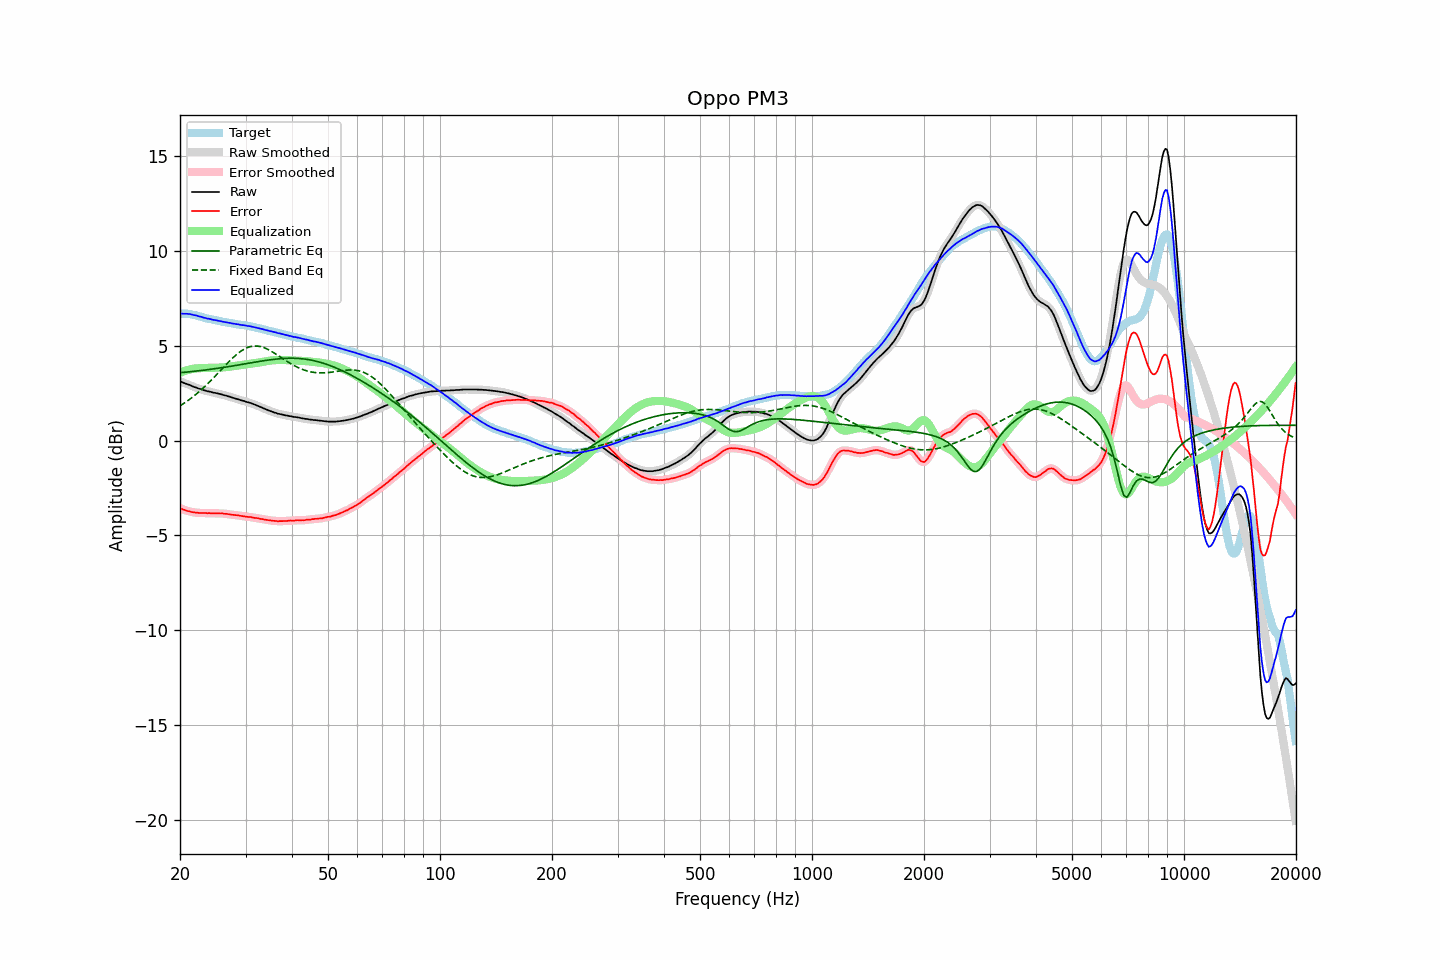

The data file committed next to this chart (first rows):
frequency, raw, error, smoothed, error_smoothed, equalization, parametric_eq, fixed_band_eq, equalized_raw, equalized_smoothed, target
20.00, 3.12, -3.57, 3.12, -3.57, 3.57, 3.58, 1.83, 6.69, 6.69, 6.69
20.20, 3.09, -3.60, 3.09, -3.60, 3.60, 3.58, 1.88, 6.69, 6.69, 6.69
20.40, 3.05, -3.64, 3.05, -3.64, 3.64, 3.59, 1.94, 6.69, 6.69, 6.69
20.61, 3.02, -3.67, 3.02, -3.67, 3.67, 3.60, 1.99, 6.69, 6.69, 6.69
20.81, 2.99, -3.70, 2.99, -3.70, 3.70, 3.61, 2.05, 6.69, 6.69, 6.69
21.02, 2.96, -3.73, 2.96, -3.72, 3.72, 3.62, 2.11, 6.68, 6.68, 6.69
21.23, 2.93, -3.74, 2.93, -3.74, 3.74, 3.63, 2.17, 6.67, 6.67, 6.67
21.44, 2.89, -3.77, 2.89, -3.76, 3.76, 3.63, 2.24, 6.65, 6.65, 6.66
21.66, 2.85, -3.78, 2.86, -3.78, 3.78, 3.64, 2.30, 6.63, 6.64, 6.64
21.87, 2.82, -3.79, 2.82, -3.80, 3.79, 3.65, 2.37, 6.61, 6.62, 6.61
22.09, 2.80, -3.80, 2.79, -3.81, 3.80, 3.66, 2.44, 6.60, 6.60, 6.60
22.31, 2.76, -3.81, 2.76, -3.81, 3.81, 3.67, 2.51, 6.57, 6.57, 6.57
22.54, 2.73, -3.82, 2.73, -3.82, 3.82, 3.68, 2.58, 6.55, 6.55, 6.55
22.76, 2.71, -3.82, 2.70, -3.82, 3.82, 3.69, 2.66, 6.53, 6.53, 6.53
22.99, 2.68, -3.82, 2.68, -3.82, 3.82, 3.70, 2.73, 6.50, 6.50, 6.50
23.22, 2.65, -3.82, 2.65, -3.82, 3.83, 3.71, 2.81, 6.48, 6.48, 6.47
23.45, 2.63, -3.82, 2.63, -3.82, 3.83, 3.72, 2.89, 6.46, 6.46, 6.45
23.69, 2.60, -3.84, 2.61, -3.83, 3.83, 3.73, 2.98, 6.43, 6.44, 6.44
23.92, 2.59, -3.83, 2.59, -3.83, 3.83, 3.75, 3.06, 6.42, 6.42, 6.42
24.16, 2.57, -3.84, 2.56, -3.84, 3.84, 3.76, 3.14, 6.41, 6.40, 6.41
24.40, 2.54, -3.85, 2.54, -3.84, 3.84, 3.77, 3.23, 6.38, 6.38, 6.39
24.65, 2.52, -3.85, 2.52, -3.84, 3.84, 3.78, 3.32, 6.36, 6.36, 6.37
24.89, 2.51, -3.83, 2.51, -3.84, 3.84, 3.79, 3.41, 6.35, 6.35, 6.34
25.14, 2.49, -3.84, 2.49, -3.84, 3.84, 3.80, 3.50, 6.33, 6.33, 6.33
25.39, 2.47, -3.84, 2.47, -3.84, 3.84, 3.82, 3.59, 6.31, 6.32, 6.31
25.65, 2.45, -3.85, 2.45, -3.85, 3.85, 3.83, 3.68, 6.30, 6.30, 6.30
25.91, 2.43, -3.84, 2.43, -3.85, 3.85, 3.84, 3.77, 6.28, 6.28, 6.27
26.16, 2.40, -3.86, 2.40, -3.86, 3.86, 3.86, 3.86, 6.26, 6.26, 6.26
26.43, 2.38, -3.87, 2.38, -3.86, 3.87, 3.87, 3.95, 6.25, 6.25, 6.25
26.69, 2.36, -3.87, 2.36, -3.87, 3.87, 3.88, 4.03, 6.23, 6.23, 6.23
26.96, 2.33, -3.89, 2.33, -3.88, 3.88, 3.90, 4.12, 6.21, 6.22, 6.22
27.23, 2.31, -3.89, 2.31, -3.90, 3.90, 3.91, 4.21, 6.21, 6.20, 6.20
27.50, 2.28, -3.91, 2.28, -3.91, 3.91, 3.92, 4.29, 6.19, 6.19, 6.19
27.77, 2.25, -3.92, 2.25, -3.92, 3.92, 3.94, 4.37, 6.17, 6.17, 6.17
28.05, 2.23, -3.93, 2.23, -3.93, 3.93, 3.95, 4.45, 6.16, 6.16, 6.16
28.33, 2.20, -3.94, 2.20, -3.94, 3.94, 3.97, 4.52, 6.14, 6.14, 6.14
28.62, 2.18, -3.95, 2.18, -3.95, 3.95, 3.98, 4.59, 6.13, 6.13, 6.13
28.90, 2.15, -3.97, 2.15, -3.96, 3.97, 3.99, 4.66, 6.12, 6.11, 6.12
29.19, 2.12, -3.97, 2.12, -3.98, 3.98, 4.01, 4.72, 6.10, 6.10, 6.09
29.48, 2.10, -3.99, 2.10, -3.99, 3.99, 4.02, 4.77, 6.09, 6.09, 6.09
29.78, 2.08, -4.00, 2.08, -4.00, 4.00, 4.04, 4.83, 6.08, 6.08, 6.08
30.08, 2.05, -4.02, 2.05, -4.02, 4.01, 4.05, 4.87, 6.06, 6.06, 6.07
30.38, 2.02, -4.03, 2.03, -4.02, 4.02, 4.07, 4.91, 6.04, 6.05, 6.05
30.68, 2.00, -4.03, 2.00, -4.03, 4.04, 4.08, 4.93, 6.04, 6.04, 6.03
30.99, 1.98, -4.03, 1.97, -4.04, 4.05, 4.10, 4.96, 6.03, 6.02, 6.01
31.30, 1.94, -4.06, 1.95, -4.06, 4.06, 4.11, 4.97, 6.00, 6.00, 6.00
31.61, 1.91, -4.08, 1.91, -4.07, 4.07, 4.13, 4.99, 5.98, 5.98, 5.99
31.93, 1.88, -4.09, 1.88, -4.09, 4.08, 4.14, 4.99, 5.96, 5.96, 5.97
32.24, 1.84, -4.09, 1.84, -4.10, 4.10, 4.15, 4.98, 5.94, 5.94, 5.93
32.57, 1.81, -4.11, 1.81, -4.11, 4.11, 4.17, 4.97, 5.92, 5.92, 5.92
32.89, 1.77, -4.14, 1.77, -4.13, 4.13, 4.18, 4.96, 5.90, 5.90, 5.91
33.22, 1.74, -4.14, 1.74, -4.15, 4.15, 4.20, 4.93, 5.89, 5.88, 5.88
33.55, 1.70, -4.16, 1.70, -4.16, 4.16, 4.21, 4.91, 5.86, 5.86, 5.86
33.89, 1.66, -4.18, 1.66, -4.18, 4.17, 4.22, 4.87, 5.83, 5.84, 5.84
34.23, 1.63, -4.19, 1.63, -4.19, 4.19, 4.23, 4.84, 5.82, 5.81, 5.82
34.57, 1.59, -4.20, 1.59, -4.20, 4.20, 4.25, 4.79, 5.79, 5.79, 5.79
34.92, 1.56, -4.21, 1.56, -4.21, 4.21, 4.26, 4.75, 5.77, 5.78, 5.77
35.27, 1.53, -4.23, 1.53, -4.22, 4.23, 4.27, 4.70, 5.76, 5.75, 5.76
35.62, 1.50, -4.23, 1.50, -4.23, 4.23, 4.28, 4.65, 5.73, 5.74, 5.73
35.97, 1.47, -4.24, 1.47, -4.24, 4.24, 4.29, 4.60, 5.71, 5.71, 5.71
... 635 more rows
